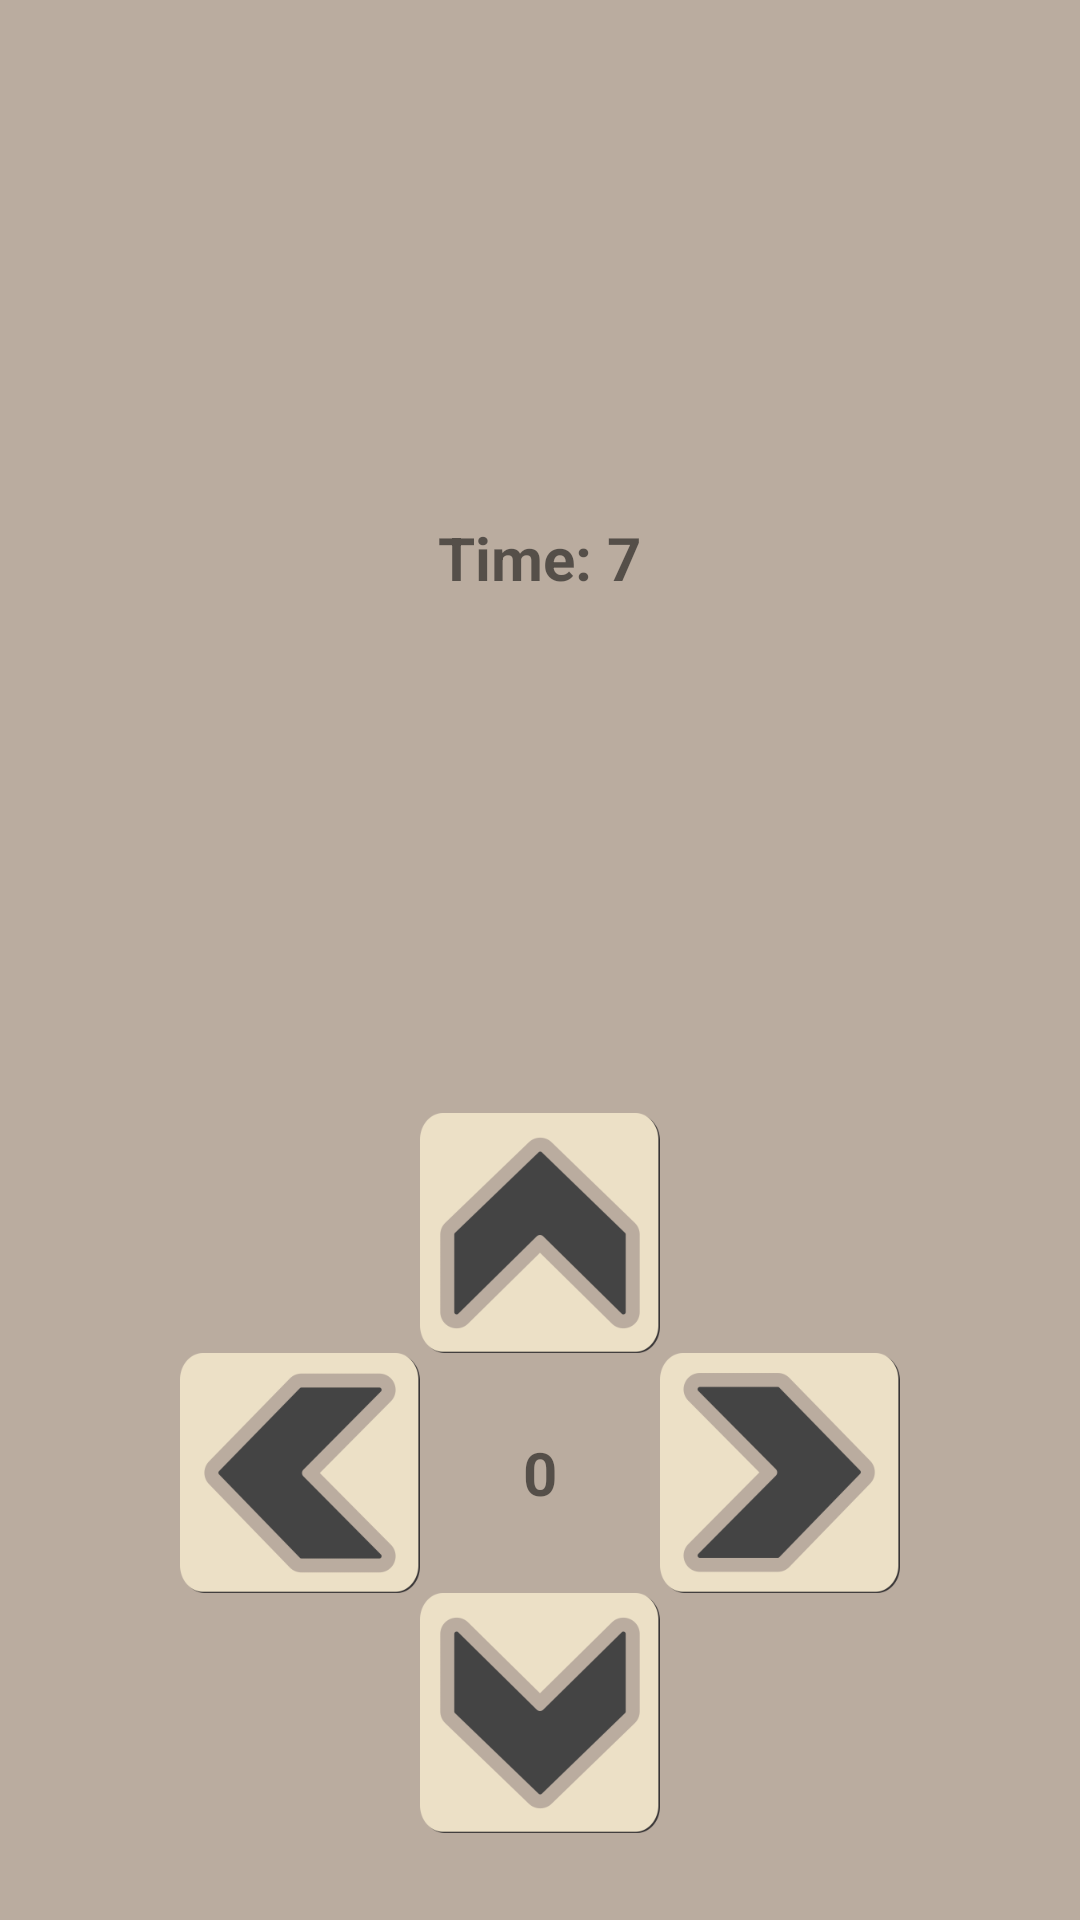

Reconstruct the res/layout file that produces this screen, plus the resources it refers to.
<!-- AndroidManifest.xml: application theme AppTheme -->
<!-- res/layout/activity_main.xml -->
<RelativeLayout xmlns:android="http://schemas.android.com/apk/res/android"
    xmlns:tools="http://schemas.android.com/tools"
    android:layout_width="match_parent"
    android:layout_height="match_parent"
    android:id="@+id/mainLayout"
    tools:context="com.southdev.quickarrow.app.MainActivity"
    android:background="#BAAC9F">


    <LinearLayout
        android:orientation="vertical"
        android:layout_width="fill_parent"
        android:layout_height="fill_parent">

    <LinearLayout

        android:orientation="vertical"
        android:layout_width="fill_parent"
        android:layout_height="50dip">
        </LinearLayout>

        <LinearLayout
            xmlns:android="http://schemas.android.com/apk/res/android"
            android:orientation="vertical"
            android:layout_width="fill_parent"
            android:layout_height="wrap_content"
            android:gravity="center"
            android:layout_alignParentTop="true"
            android:id="@+id/linearLayout"
            android:layout_weight="1">

            <TextView
                android:layout_height="wrap_content"
                android:layout_width="wrap_content"
                android:layout_gravity="center"
                android:text="Time: 7"
                android:id="@+id/txtCountdown"
                android:gravity="center"
                android:textStyle="bold"
                android:textSize="20dp"/>

            <ImageView
                android:layout_height="wrap_content"
                android:layout_width="wrap_content"
                android:layout_marginTop="20dip"
                android:layout_marginLeft="18dip"
                android:layout_marginRight="18dip"
                android:gravity="center"
                android:id="@+id/imgArrow"
                android:layout_gravity="center"/>

        </LinearLayout>

        <LinearLayout
            android:orientation="vertical"
            android:gravity="center"
            android:layout_marginTop="20dip"
            android:layout_marginBottom="20dip"
            android:layout_width="fill_parent"
            android:layout_height="258dp">

            <ImageButton
                android:layout_width="80dip"
                android:layout_height="80dip"
                android:id="@+id/btnUp"
                android:layout_gravity="center_horizontal"
                android:background="@drawable/up"/>

            <LinearLayout
                android:orientation="horizontal"
                android:layout_width="fill_parent"
                android:layout_height="wrap_content"
                android:gravity="center">

                <ImageButton
                    android:layout_width="80dip"
                    android:layout_height="80dip"
                    android:id="@+id/btnLeft"
                    android:layout_gravity="center_horizontal"
                    android:longClickable="false"
                    android:background="@drawable/left"/>

                <LinearLayout
                    android:orientation="vertical"
                    android:layout_width="80dip"
                    android:layout_height="80dip"
                    android:gravity="center"
                    android:layout_centerInParent="true">

                    <TextView
                        android:layout_width="wrap_content"
                        android:layout_height="wrap_content"
                        android:layout_alignParentRight="true"
                        android:id="@+id/txtScore"
                        android:textStyle="bold"
                        android:textSize="20dp"
                        android:layout_gravity="center_horizontal"
                        android:text="0" />
                </LinearLayout>

                <ImageButton
                    android:layout_width="80dip"
                    android:layout_height="80dip"
                    android:id="@+id/btnRight"
                    android:layout_gravity="center_horizontal"
                    android:background="@drawable/right"/>
            </LinearLayout>

            <ImageButton
                android:layout_width="80dip"
                android:layout_height="80dip"
                android:id="@+id/btnDown"
                android:layout_gravity="center_horizontal"
                android:background="@drawable/down"/>
        </LinearLayout>
    </LinearLayout>

</RelativeLayout>
<!-- resources referenced by this layout -->
<resources>
  <!-- drawable down: png bitmap (drawable-hdpi, 15483 bytes) -->
  <!-- drawable left: png bitmap (drawable-hdpi, 15738 bytes) -->
  <!-- drawable right: png bitmap (drawable-hdpi, 15815 bytes) -->
  <!-- drawable up: png bitmap (drawable-hdpi, 15351 bytes) -->
  <style name="AppTheme" parent="Theme.AppCompat.Light">
          
      </style>
</resources>
